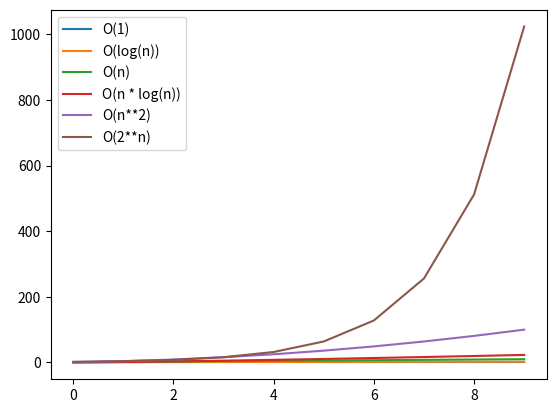

Source code (Python):
# Pytanie 43 - uszereguj podane złożoności obliczeniowe algorytmów od
# najlepszej do najgorszej:

# O(1) -          sprawdzenie czy element jest w słowniku (tablicy hashującej) jedna lub kilka operacji
# O(log(n)) -     wyszukiwanie binarne
# O(n) -          jednokrotne przejrzenie listy o długości n
# O(n * log(n)) - (wydajne) sortowanie (timsort, quicksort)
# O(n**2) -       mnożenie każdego z każdym z elementów na liście niezbyt dobra zależność małowydajne algorytmy sortowania bubble sort
# O(2**n) -       Fibonacci rekurencyjnie

import math       # poniższy kod wyświetla wykres przedstawiający porównanie różnych złożoności obliczeniowych
                  # przy użyciu popularnej bibliteki matplotlib
import matplotlib.pyplot as plt

seria0 = [1] * 10
seria1 = list(range(1,11))
seria2 = [math.log(x) for x in seria1]
seria3 = [math.log(x) * x for x in seria1]
seria4 = [x**2 for x in seria1]
seria5 = [2**x for x in seria1]

plt.plot(seria0, label="O(1)")
plt.plot(seria2, label="O(log(n))")
plt.plot(seria1, label="O(n)")
plt.plot(seria3, label="O(n * log(n))")
plt.plot(seria4, label="O(n**2)")
plt.plot(seria5, label="O(2**n)")

plt.legend()
plt.show()